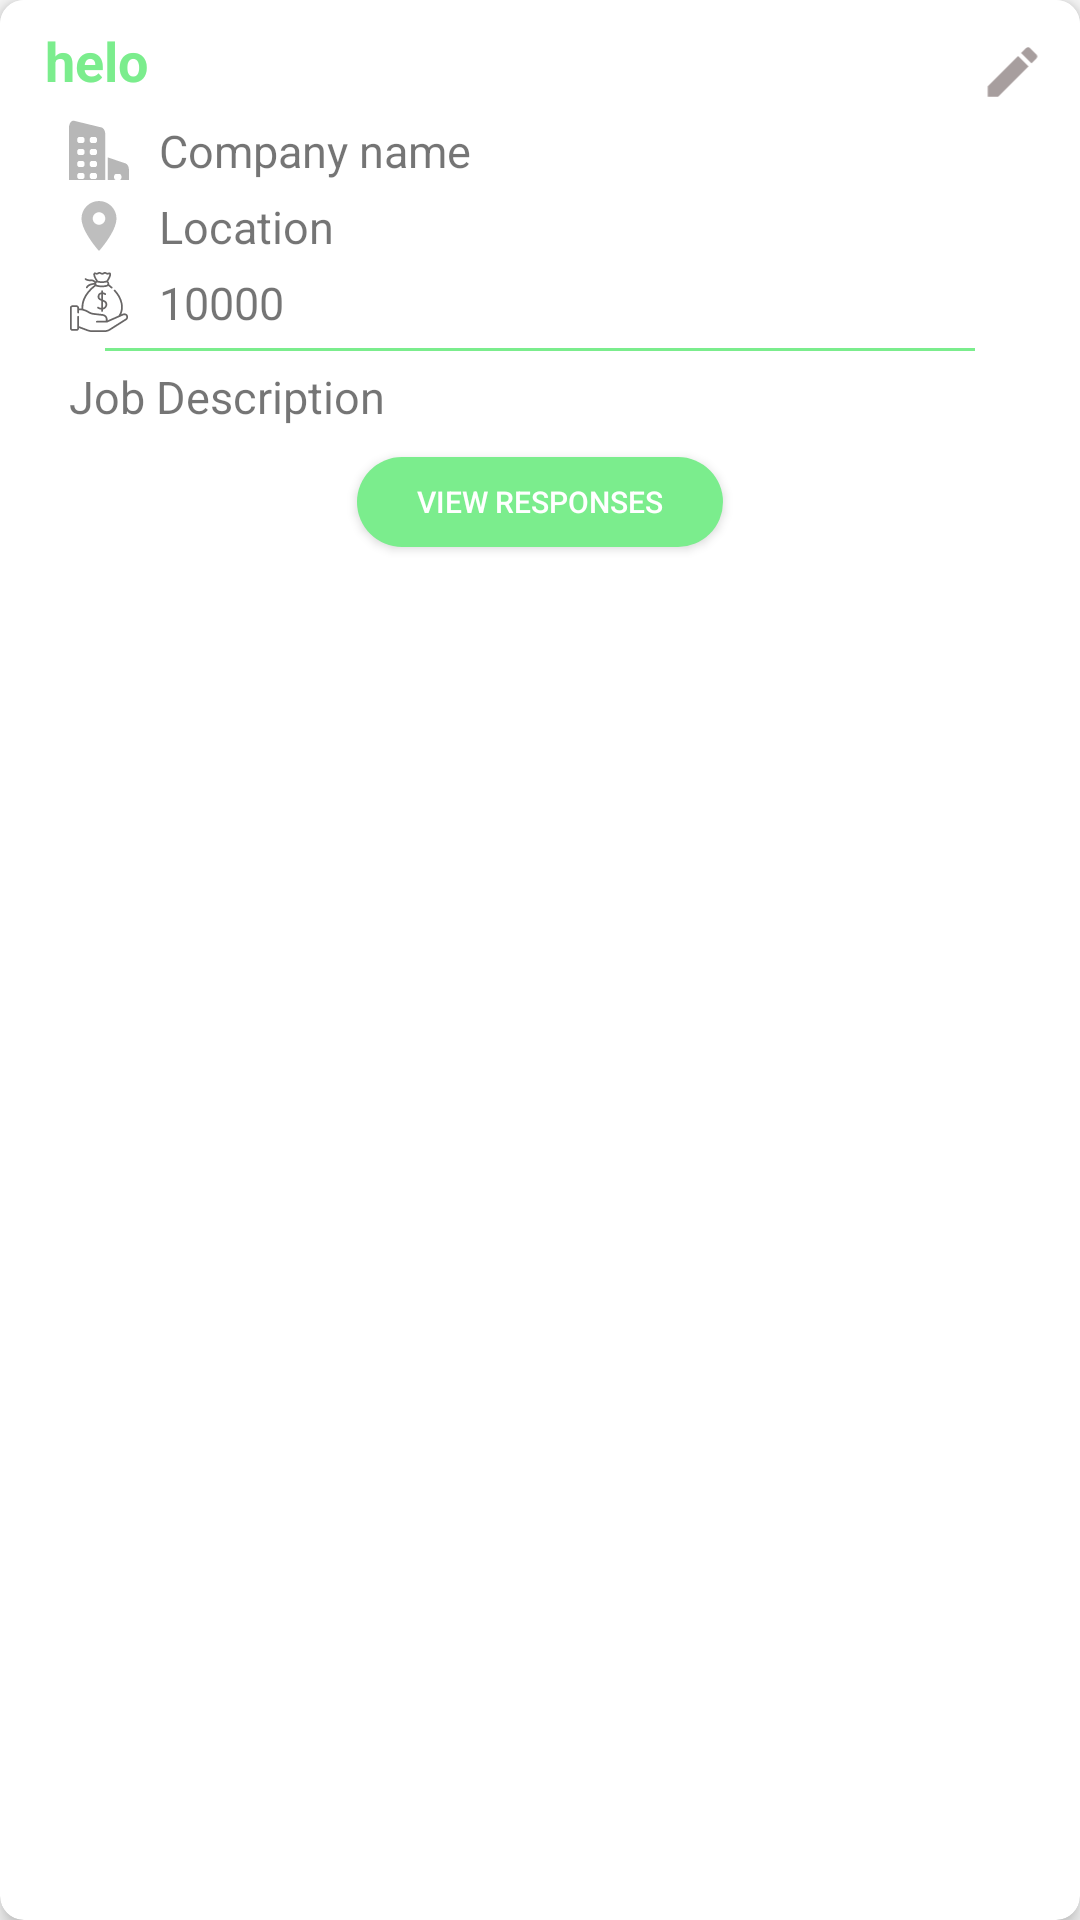

Here is an Android app screen rendered from its layout file. Give the layout XML and the strings, colors and styles it references.
<!-- AndroidManifest.xml: application theme AppTheme -->
<!-- res/layout/hr_job_list_item.xml -->
<?xml version="1.0" encoding="utf-8"?>
<androidx.cardview.widget.CardView android:id="@+id/job_card"
    xmlns:android="http://schemas.android.com/apk/res/android"
    android:layout_width="match_parent"
    android:layout_height="wrap_content"
    app:cardBackgroundColor="@color/background"
    android:layout_margin="8dp"
    app:cardCornerRadius="8dp"
    app:cardElevation="4dp"
    xmlns:app="http://schemas.android.com/apk/res-auto">

    <LinearLayout
        android:layout_width="match_parent"
        android:layout_height="wrap_content"
        android:background="@color/background"
        android:orientation="vertical"
        android:paddingBottom="5dp">
      <RelativeLayout
          android:layout_width="match_parent"
          android:layout_height="wrap_content"
          android:layout_marginHorizontal="5dp"
          android:layout_marginTop="5dp">
          <ImageView
              android:id="@+id/icon2"
              android:layout_width="25dp"
              android:layout_height="wrap_content"
              android:layout_marginHorizontal="5dp"
              android:layout_marginTop="8dp"
              android:layout_alignParentEnd="true"
              android:src="@drawable/ic_edit"/>
          <TextView
              android:id="@+id/job_title"
              android:layout_width="wrap_content"
              android:layout_height="wrap_content"
              android:layout_marginTop="3dp"
              android:paddingLeft="10dp"
              android:text="helo"
              android:textStyle="bold"
              android:textColor="@color/green"
              android:textAppearance="@style/TextAppearance.AppCompat.Medium" />
      </RelativeLayout>

        <TextView
            android:id="@+id/txt_company_name"
            android:layout_width="match_parent"
            android:layout_height="wrap_content"
            android:layout_marginHorizontal="23dp"
            android:layout_marginTop="5dp"
            android:drawableStart="@drawable/ic_my_company"
            android:drawablePadding="10dp"
            android:text="Company name"
            android:textSize="15dp" />
        <TextView
            android:id="@+id/txt_location"
            android:layout_width="match_parent"
            android:layout_height="wrap_content"
            android:layout_marginHorizontal="23dp"
            android:layout_marginTop="5dp"
            android:drawableStart="@drawable/ic_my_location"
            android:drawablePadding="10dp"
            android:text="Location"
            android:textSize="15dp" />
        <TextView
            android:id="@+id/txt_salary"
            android:layout_width="match_parent"
            android:layout_height="wrap_content"
            android:layout_marginHorizontal="23dp"
            android:layout_marginTop="5dp"
            android:drawableStart="@drawable/ic_job_salary"
            android:drawablePadding="10dp"
            android:text="10000"
            android:textSize="15dp" />
        <TextView
            android:layout_width="match_parent"
            android:layout_height="1dp"
            android:layout_marginHorizontal="35dp"
            android:layout_marginTop="5dp"
            android:background="@color/green"/>
        <TextView
            android:id="@+id/txt_description"
            android:layout_width="match_parent"
            android:layout_height="wrap_content"
            android:layout_marginHorizontal="23dp"
            android:layout_marginTop="5dp"
            android:text="Job Description"
            android:layout_marginBottom="5dp"
            android:textSize="15dp" />


        <Button
            android:id="@+id/job_apply_now"
            android:layout_width="wrap_content"
            android:layout_height="30dp"
            android:layout_marginTop="5dp"
            android:text="View Responses"
            android:textSize="10dp"
            android:background="@drawable/button"
            android:textColor="@color/white"
            android:layout_gravity="center_horizontal"
            android:layout_marginBottom="5dp"
            android:paddingHorizontal="20dp"/>
    </LinearLayout>
</androidx.cardview.widget.CardView>
<!-- resources referenced by this layout -->
<resources>
  <color name="background">#ffffff</color>
  <color name="green">#7bed8d</color>
  <color name="white">#ffffff</color>
  <!-- drawable button (drawable) -->
  <?xml version="1.0" encoding="utf-8"?>
  <shape xmlns:android="http://schemas.android.com/apk/res/android" >
      <solid android:color="@color/green"/>
      <corners android:radius="30dp"/>
  </shape>
  <!-- drawable ic_edit (drawable) -->
  <vector android:alpha="0.96" android:height="22dp"
      android:viewportHeight="24.0" android:viewportWidth="24.0"
      android:width="22dp" xmlns:android="http://schemas.android.com/apk/res/android">
      <path android:fillColor="#D5918585" android:pathData="M3,17.25V21h3.75L17.81,9.94l-3.75,-3.75L3,17.25zM20.71,7.04c0.39,-0.39 0.39,-1.02 0,-1.41l-2.34,-2.34c-0.39,-0.39 -1.02,-0.39 -1.41,0l-1.83,1.83 3.75,3.75 1.83,-1.83z"/>
  </vector>
  <!-- drawable ic_job_salary: vector/xml drawable (drawable, 5206 chars, omitted) -->
  <!-- drawable ic_my_company: vector/xml drawable (drawable, 2121 chars, omitted) -->
  <!-- drawable ic_my_location (drawable-mdpi) -->
  <vector android:alpha="0.89" android:height="20dp"
      android:tint="#B6B6B6" android:viewportHeight="24.0"
      android:viewportWidth="24.0" android:width="20dp" xmlns:android="http://schemas.android.com/apk/res/android">
      <path android:fillColor="#FF000000" android:pathData="M12,2C8.13,2 5,5.13 5,9c0,5.25 7,13 7,13s7,-7.75 7,-13c0,-3.87 -3.13,-7 -7,-7zM12,11.5c-1.38,0 -2.5,-1.12 -2.5,-2.5s1.12,-2.5 2.5,-2.5 2.5,1.12 2.5,2.5 -1.12,2.5 -2.5,2.5z"/>
  </vector>
  <style name="AppTheme" parent="Theme.AppCompat.Light.NoActionBar">
          
          <item name="colorPrimary">@color/colorPrimary</item>
          <item name="colorPrimaryDark">@color/background</item>
          <item name="colorAccent">@color/colorAccent</item>
  
          
          <item name="android:windowLightStatusBar">true</item>
          <item name="android:colorForeground">@color/medium_grey_normal</item>
      </style>
  <color name="colorPrimary">#7bed8d</color>
  <color name="colorAccent">#03DAC5</color>
  <color name="medium_grey_normal">#a6bcd0</color>
</resources>
